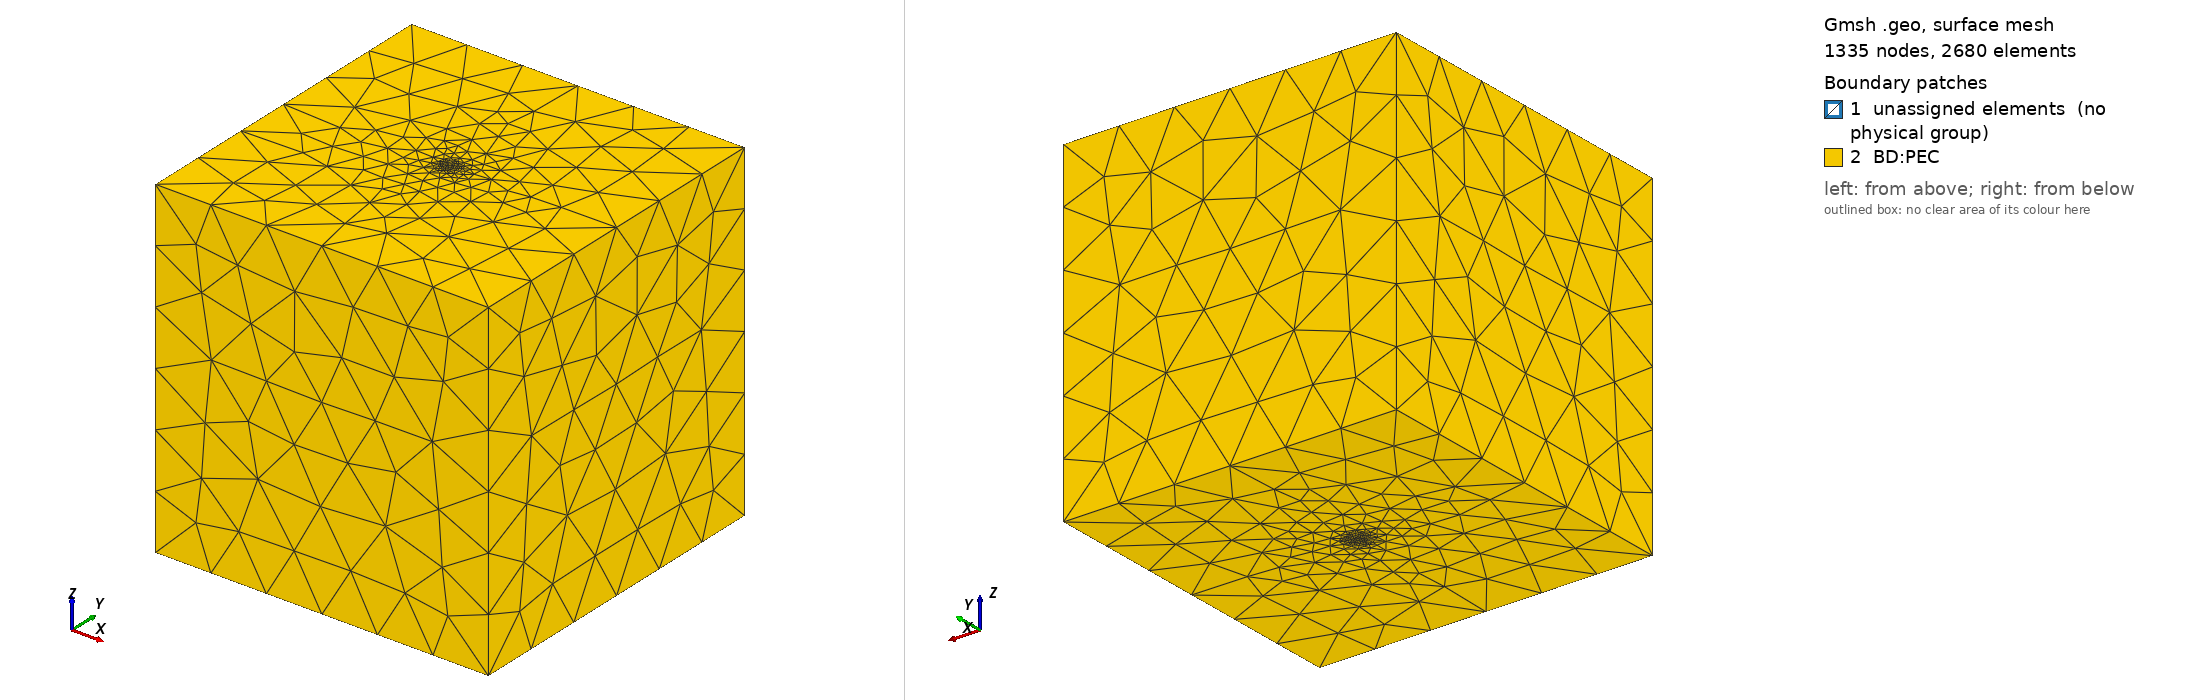

Gmsh geometry script, surface-meshed: 1335 nodes, 2680 surface elements. Boundary patches (legend numbers): 1 unassigned elements (no physical group), 2 BD:PEC. Left view from above one corner, right view from below the opposite corner. Legend entries are the model's physical surfaces; 'unassigned elements' are surfaces in no physical group. The drawing asked Gmsh for element sizes between 1% and 20% of the model's largest extent; the script's own settings can give other sizes.

=== wire.geo (drawn) ===
// Straight copper wire in an air box, PEC on the outer boundary.
// Mesh with:  gmsh wire.geo -setnumber h 1 -3 -o wire.msh
SetFactory("OpenCASCADE");

DefineConstant[ h = 1 ];   // refinement (mesh size ~ 1/h)

W = 0.1;     // box width
L = 0.1;     // box (and wire) length
r = 0.001;   // wire radius

Box(1) = {-W/2, -W/2, 0, W, W, L};
Cylinder(2) = {0, 0, 0, 0, 0, L, r};
BooleanFragments{ Volume{1}; Delete; }{ Volume{2}; Delete; }

e = 1e-6;
wire() = Volume In BoundingBox{-r-e, -r-e, -e, r+e, r+e, L+e};
all() = Volume{:};
air() = all();
air() -= wire();

Physical Volume("M:Wire") = {wire()};
Physical Volume("M:Air") = {air()};
Physical Surface("BD:PEC") = CombinedBoundary{ Volume{all()}; };

// mesh size: lc in the air, r/2 at the wire
lc = W/(6*h);
Field[1] = Distance;
Field[1].SurfacesList = {Boundary{ Volume{wire()}; }};
Field[1].Sampling = 100;
Field[2] = Threshold;
Field[2].InField = 1;
Field[2].SizeMin = r/(2*h);
Field[2].SizeMax = lc;
Field[2].DistMin = r;
Field[2].DistMax = W/4;
Background Field = 2;
Mesh.MeshSizeExtendFromBoundary = 0;
Mesh.MeshSizeFromPoints = 0;
Mesh.MeshSizeFromCurvature = 0;

Mesh.MshFileVersion = 2;
